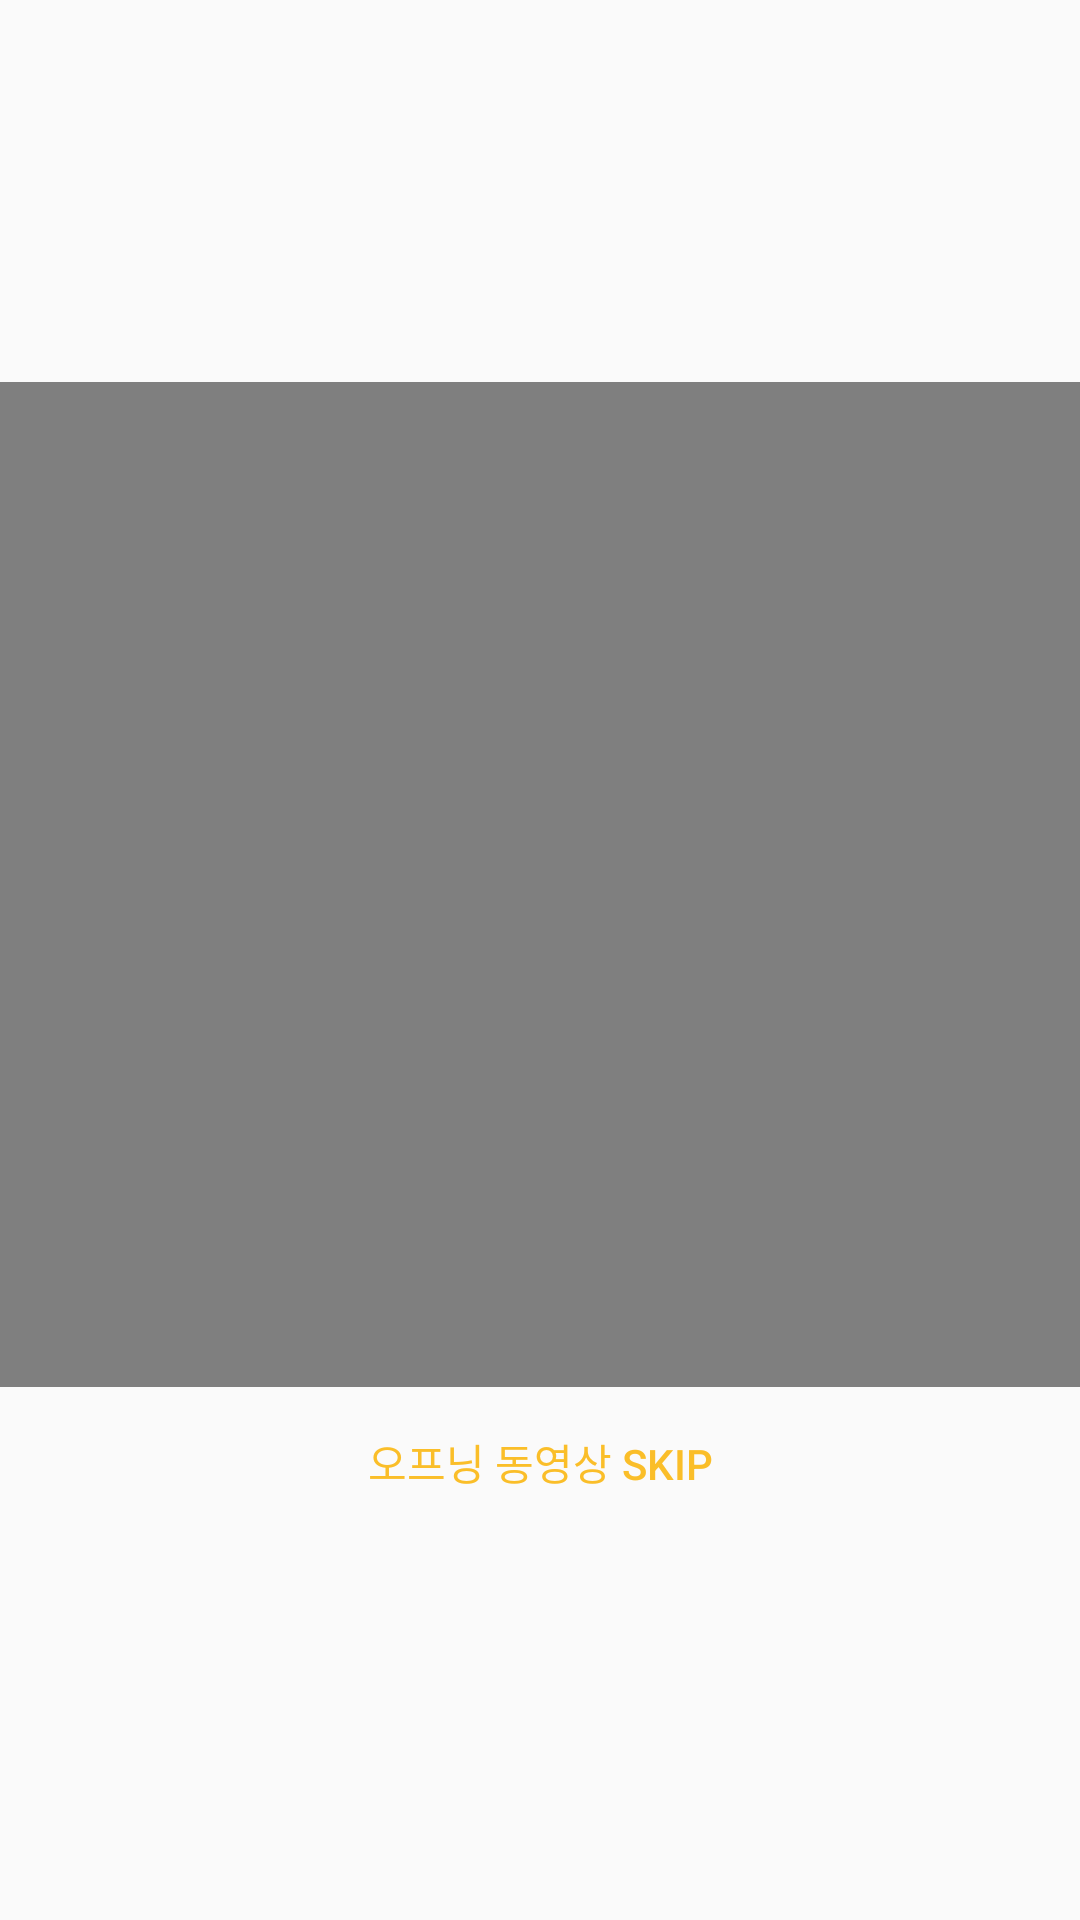

Write the Android layout XML for this screen, with the resource values it uses.
<!-- AndroidManifest.xml: application theme FullScreen -->
<!-- res/layout/num5_activity_game_start_video.xml -->
<?xml version="1.0" encoding="utf-8"?>
<LinearLayout
    xmlns:android="http://schemas.android.com/apk/res/android"
    android:layout_width="match_parent"
    android:layout_height="match_parent"
    android:orientation="vertical"
    android:gravity="center"
    >

    <VideoView
        android:id="@+id/vv"
        android:layout_width="match_parent"
        android:layout_height="335dp"
        android:gravity="center"
        />

    <LinearLayout
        android:layout_width="match_parent"
        android:layout_height="wrap_content"
        android:gravity="center"
        >
        <Button
            android:id="@+id/SkipButton_Id"
            android:layout_width="match_parent"
            android:layout_height="50dp"
            android:text="오프닝 동영상 Skip"
            android:background="@drawable/top_bar_back"
            android:textColor="#fabe29"
            />
    </LinearLayout>

</LinearLayout>
<!-- resources referenced by this layout -->
<resources>
  <style name="FullScreen" parent="@style/Theme.AppCompat.Light">
          <item name="windowNoTitle">true</item>
          <item name="windowActionBar">false</item>
          <item name="android:windowFullscreen">true</item>
          <item name="android:windowContentOverlay">@null</item>
          <item name="android:windowDisablePreview">true</item>
      </style>
</resources>
